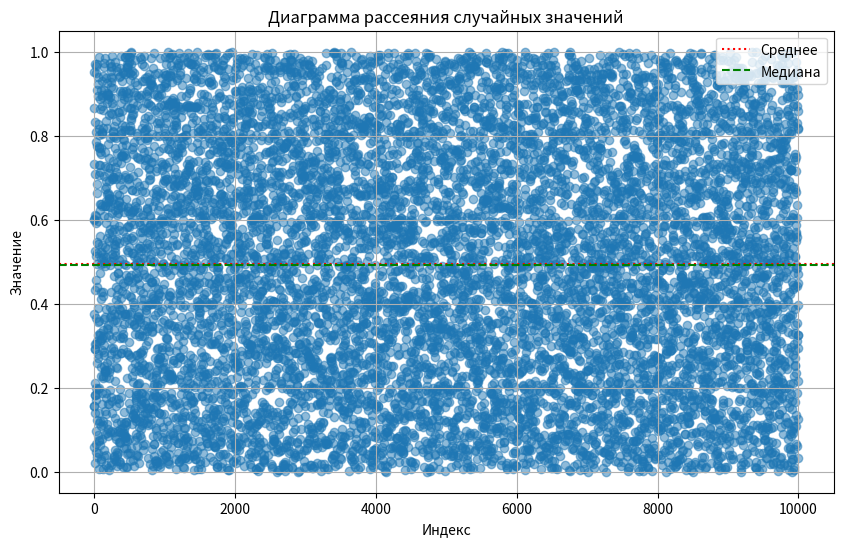

This chart was generated by the following Python code:
import numpy as np
import matplotlib.pyplot as plt

# Генерация массива случайных значений
np.random.seed(42)  # для воспроизводимости результатов
array_size = 10000
random_array = np.random.uniform(0, 1, array_size)

# Вычисление среднего и медианы
mean_value = np.mean(random_array)
median_value = np.median(random_array)

print(f"Среднее значение: {mean_value:.4f}")
print(f"Медианное значение: {median_value:.4f}")

# Создание точечной диаграммы рассеяния
plt.figure(figsize=(10, 6))
plt.scatter(range(array_size), random_array, alpha=0.5)
plt.axhline(y=mean_value, color='r', linestyle=':', label='Среднее')
plt.axhline(y=median_value, color='g', linestyle='--', label='Медиана')
plt.xlabel('Индекс')
plt.ylabel('Значение')
plt.title('Диаграмма рассеяния случайных значений')
plt.legend()
plt.grid(True)
plt.show()